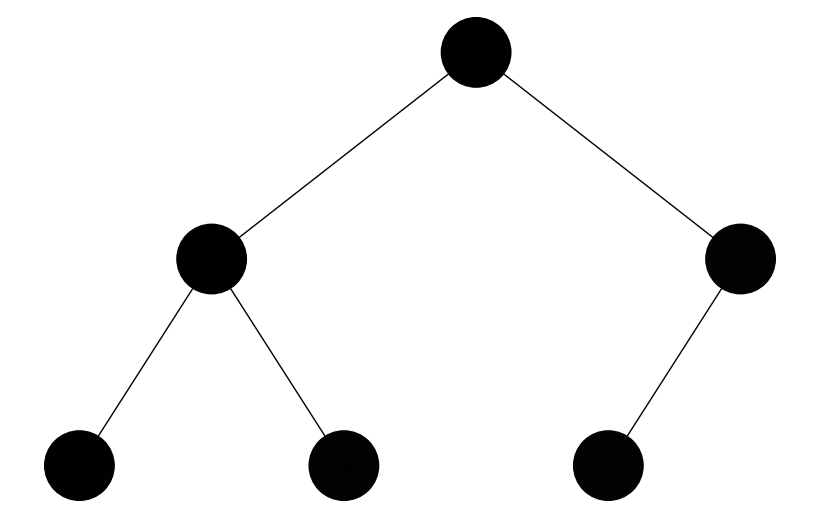

Write Python code to recreate this figure.
import uuid
import networkx as nx
import matplotlib.pyplot as plt

class Node:
    def __init__(self, key, color="skyblue"):
        self.left = None
        self.right = None
        self.val = key
        self.color = color  # Додатковий аргумент для зберігання кольору вузла
        self.id = str(uuid.uuid4())  # Унікальний ідентифікатор для кожного вузла

def add_edges(graph, node, pos, x=0, y=0, layer=1):
    if node is not None:
        graph.add_node(node.id, color=node.color, label=node.val)  # Використання id та збереження значення вузла
        if node.left:
            graph.add_edge(node.id, node.left.id)
            l = x - 1 / 2 ** layer
            pos[node.left.id] = (l, y - 1)
            l = add_edges(graph, node.left, pos, x=l, y=y - 1, layer=layer + 1)
        if node.right:
            graph.add_edge(node.id, node.right.id)
            r = x + 1 / 2 ** layer
            pos[node.right.id] = (r, y - 1)
            r = add_edges(graph, node.right, pos, x=r, y=y - 1, layer=layer + 1)
    return graph

def depth_first_traversal(node, colors):
    if node is None:
        return
    colors[node.id] = calculate_color(len(colors))
    depth_first_traversal(node.left, colors)
    depth_first_traversal(node.right, colors)

def breadth_first_traversal(root, colors):
    if root is None:
        return
    queue = [root]
    while queue:
        node = queue.pop(0)
        if node:
            colors[node.id] = calculate_color(len(colors))
            if node.left:
                queue.append(node.left)
            if node.right:
                queue.append(node.right)

def calculate_color(step):
    # Генеруємо RGB колір на основі кроку обходу
    r = int(255 * (step / 255))
    g = int(150 * (step / 255))
    b = int(240 * (step / 255))
    return "#{:02X}{:02X}{:02X}".format(r, g, b)

def draw_tree_traversal(root, traversal_type):
    tree = nx.DiGraph()
    pos = {root.id: (0, 0)}
    tree = add_edges(tree, root, pos)

    colors = {}
    if traversal_type == "depth":
        depth_first_traversal(root, colors)
    elif traversal_type == "breadth":
        breadth_first_traversal(root, colors)

    labels = {node[0]: node[1]['label'] for node in tree.nodes(data=True)}  # Використовуйте значення вузла для міток

    plt.figure(figsize=(8, 5))
    nx.draw(tree, pos=pos, labels=labels, arrows=False, node_size=2500, node_color=list(colors.values()))
    plt.show()

# Приклад використання:
root = Node(0)
root.left = Node(4)
root.left.left = Node(5)
root.left.right = Node(10)
root.right = Node(1)
root.right.left = Node(3)

# Відображення обходу у глибину
draw_tree_traversal(root, "depth")

# Відображення обходу в ширину
draw_tree_traversal(root, "breadth")
